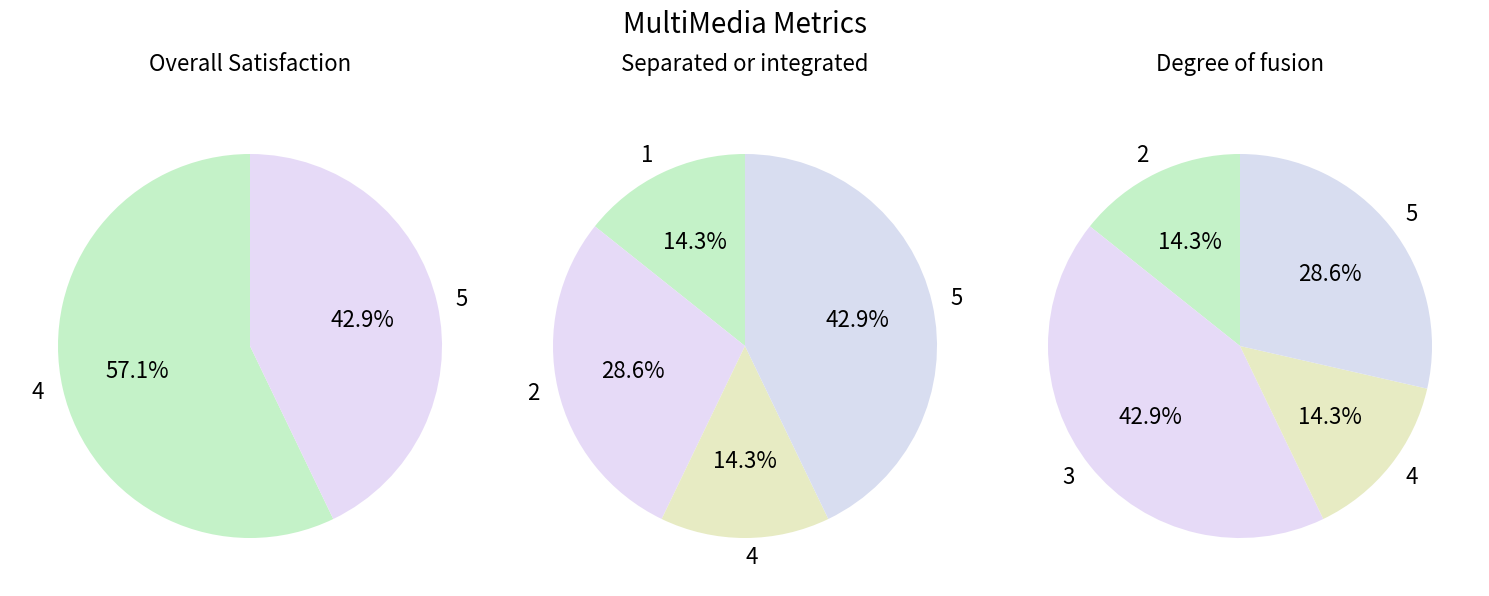

Write Python code to recreate this figure.
import pandas as pd
import matplotlib.pyplot as plt

# Data for the 'Information Panel'
data = {
    'Overall Satisfaction': [5, 4, 5, 4, 4, 5, 4],
    'Separated or integrated': [5, 2, 5, 5, 2, 1, 4],
    'Degree of fusion': [5, 3, 5, 4, 2, 3, 3],
}

# Creating DataFrame
df = pd.DataFrame(data)

colors = ["#C4F2C8","#E6DAF7","#E7EBC3","#D8DDF0","#EDD1D1"]


# Create pie charts for each category
fig, axes = plt.subplots(1, 3, figsize=(15, 7))
# Corrected pie chart generation section
for i, (key, value) in enumerate(data.items()):
    # Count the frequency of each rating
    value_counts = pd.Series(value).value_counts().sort_index()
    percentages = (value_counts / len(value) * 100).round(2)
    percentages = percentages[percentages > 0]

    # Create the pie chart
    axes[i].pie(percentages, labels=percentages.index, autopct='%1.1f%%', startangle=90, textprops={'fontsize': 16}, colors=colors)
    axes[i].set_title(f'{key}\n', fontsize=16)

# Improve the layout
plt.tight_layout()

# Add overall title and annotations
plt.suptitle('MultiMedia Metrics', fontsize=20)

# Show the plot
plt.show()
